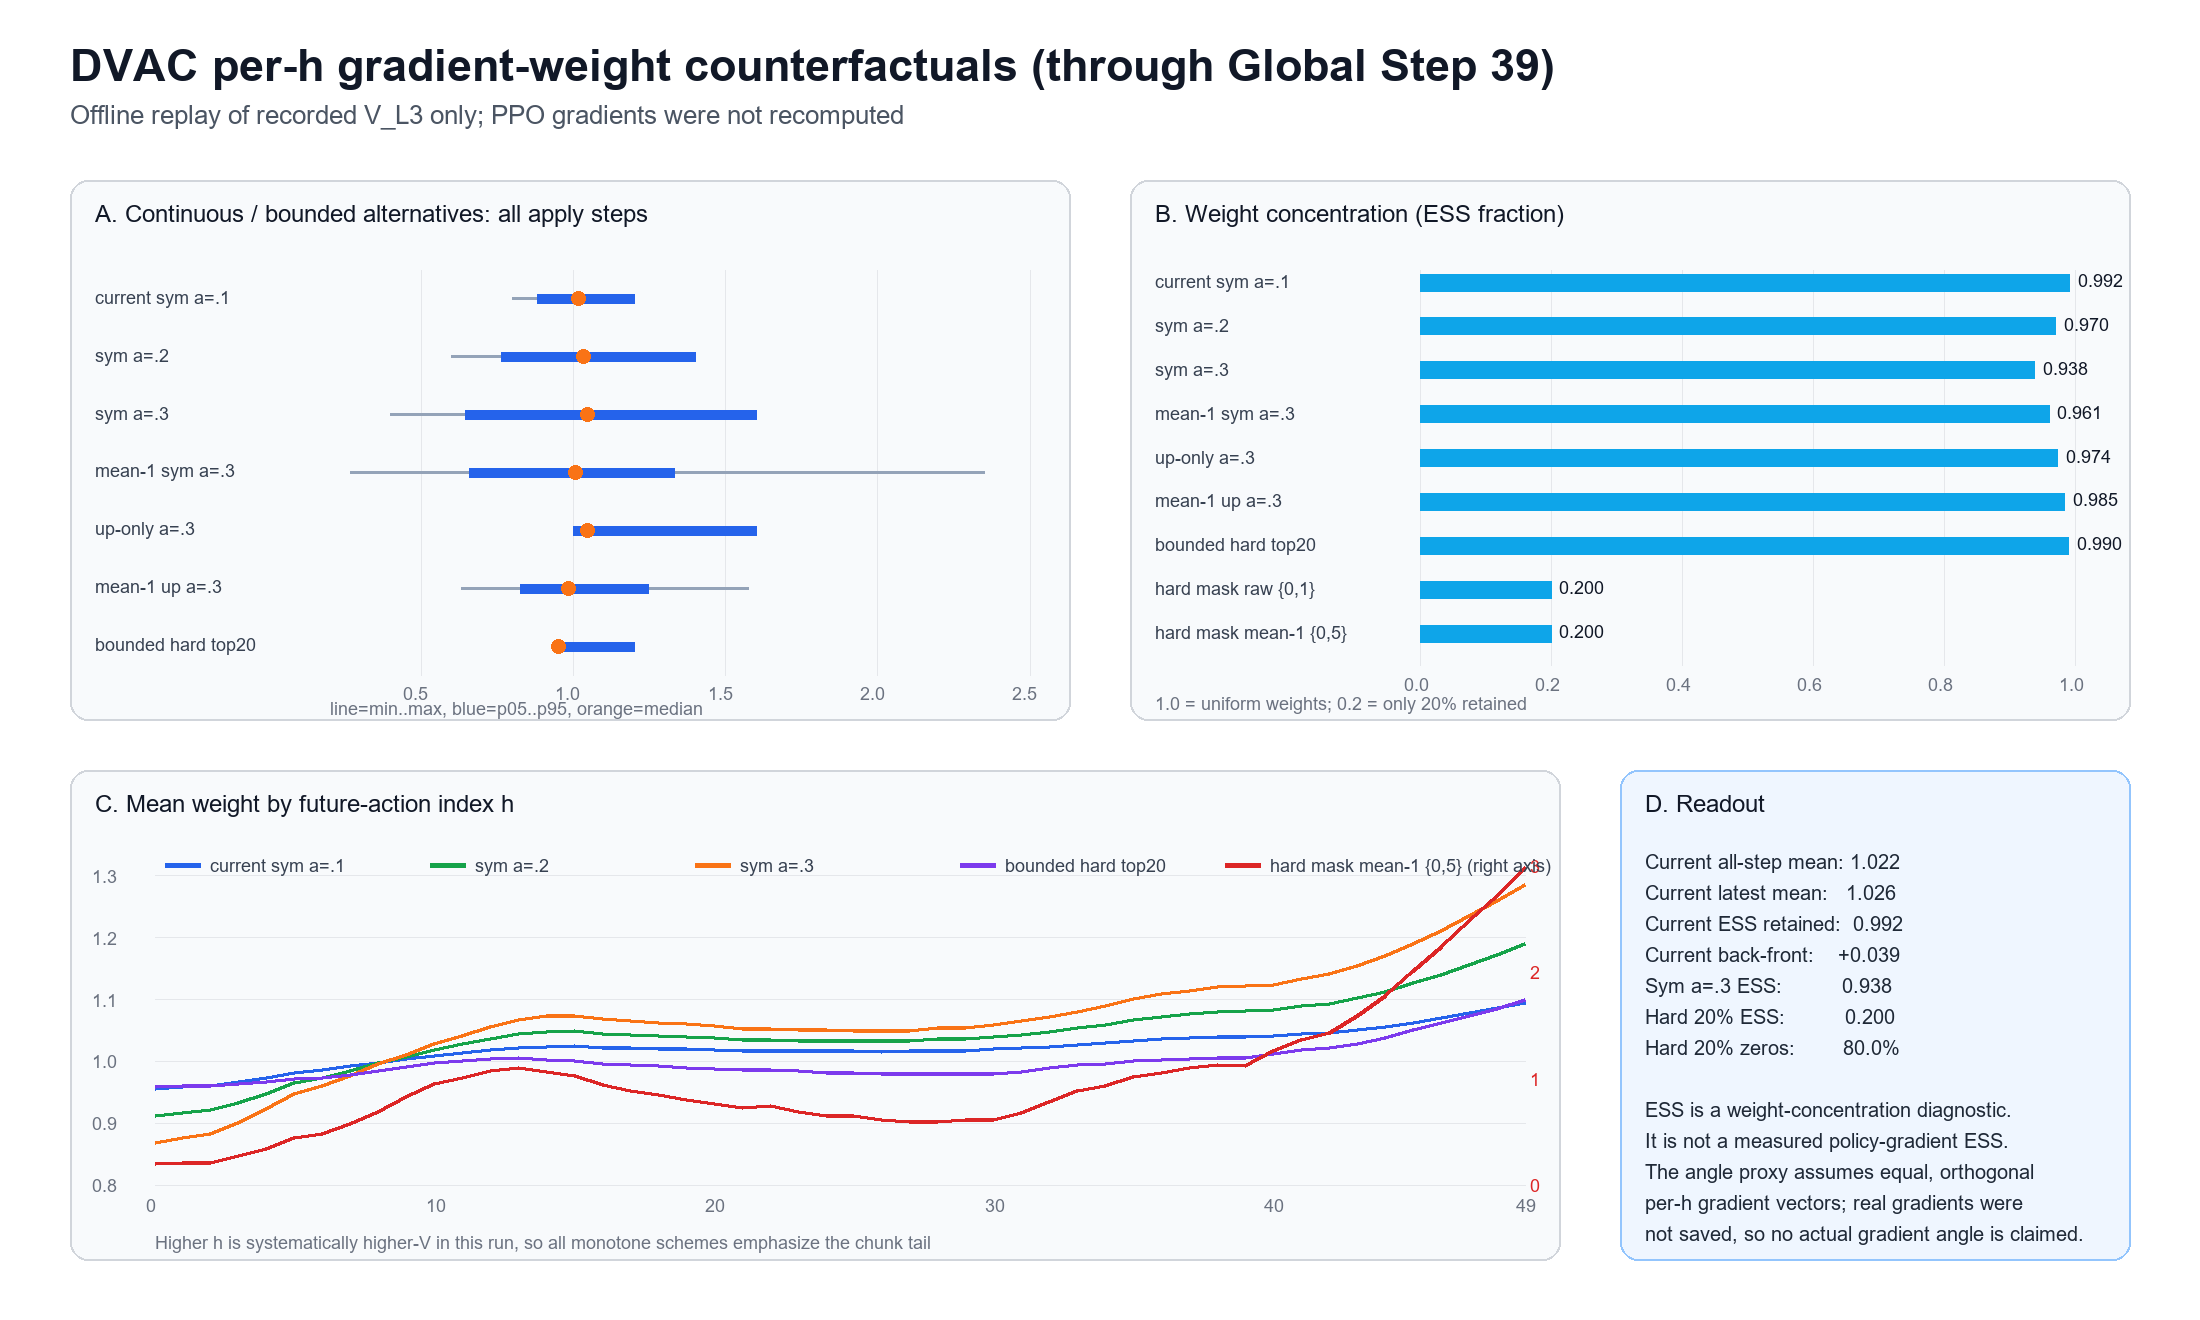

Values plotted in this chart, from the file beside it:
scope, scheme, valid_queries, positions, weight_min, weight_p01, weight_p05, weight_p25, weight_median, weight_mean, weight_p75, weight_p95, weight_p99, weight_max, weight_std, mean_square_weight, l2_scale_proxy, global_ess_fraction, query_ess_fraction_p05, query_ess_fraction_median, query_ess_fraction_mean, orthogonal_equal_gradient_cosine_proxy, orthogonal_equal_gradient_angle_deg_prox…, fraction_zero
all_apply_g2_g39, symmetric_a0.1, 14551, 727550, 0.8, 0.8346, 0.8813, 0.9555, 1.016, 1.022, 1.084, 1.2, 1.2, 1.2, 0.09105, 1.053, 1.026, 0.9921, 0.9903, 0.9958, 0.9951, 0.9961, 5.09, 0.0
all_apply_g2_g39, mean1_symmetric_a0.1, 14551, 727550, 0.6818, 0.8295, 0.8812, 0.9548, 1.002, 1.0, 1.046, 1.115, 1.159, 1.34, 0.06991, 1.005, 1.002, 0.9951, 0.9903, 0.9958, 0.9951, 0.9976, 3.999, 0.0
all_apply_g2_g39, up_only_a0.1, 14551, 727550, 1.0, 1.0, 1.0, 1.0, 1.016, 1.049, 1.084, 1.2, 1.2, 1.2, 0.06289, 1.104, 1.051, 0.9964, 0.9951, 0.998, 0.9978, 0.9982, 3.432, 0.0
all_apply_g2_g39, mean1_up_only_a0.1, 14551, 727550, 0.8375, 0.9047, 0.9336, 0.9707, 0.9946, 1.0, 1.024, 1.092, 1.13, 1.194, 0.04675, 1.002, 1.001, 0.9978, 0.9951, 0.998, 0.9978, 0.9989, 2.677, 0.0
all_apply_g2_g39, symmetric_a0.2, 14551, 727550, 0.6, 0.6692, 0.7626, 0.9111, 1.031, 1.044, 1.168, 1.4, 1.4, 1.4, 0.1821, 1.124, 1.06, 0.9705, 0.9646, 0.9838, 0.9817, 0.9851, 9.89, 0.0
all_apply_g2_g39, mean1_symmetric_a0.2, 14551, 727550, 0.4469, 0.6724, 0.7679, 0.9105, 1.004, 1.0, 1.089, 1.225, 1.316, 1.775, 0.1368, 1.019, 1.009, 0.9816, 0.9646, 0.9838, 0.9817, 0.9908, 7.789, 0.0
all_apply_g2_g39, up_only_a0.2, 14551, 727550, 1.0, 1.0, 1.0, 1.0, 1.031, 1.097, 1.168, 1.4, 1.4, 1.4, 0.1258, 1.22, 1.105, 0.987, 0.9831, 0.9928, 0.9923, 0.9935, 6.539, 0.0
all_apply_g2_g39, mean1_up_only_a0.2, 14551, 727550, 0.7204, 0.8269, 0.876, 0.9436, 0.9893, 1.0, 1.046, 1.174, 1.248, 1.386, 0.08808, 1.008, 1.004, 0.9923, 0.9831, 0.9928, 0.9923, 0.9961, 5.034, 0.0
all_apply_g2_g39, symmetric_a0.3, 14551, 727550, 0.4, 0.5038, 0.6439, 0.8666, 1.047, 1.067, 1.252, 1.6, 1.6, 1.6, 0.2731, 1.212, 1.101, 0.9385, 0.9268, 0.9647, 0.9611, 0.9687, 14.36, 0.0
all_apply_g2_g39, mean1_symmetric_a0.3, 14551, 727550, 0.2662, 0.5226, 0.6577, 0.8667, 1.006, 1.0, 1.131, 1.333, 1.474, 2.352, 0.2022, 1.041, 1.02, 0.9607, 0.9268, 0.9647, 0.9611, 0.9802, 11.43, 0.0
all_apply_g2_g39, up_only_a0.3, 14551, 727550, 1.0, 1.0, 1.0, 1.0, 1.047, 1.146, 1.252, 1.6, 1.6, 1.6, 0.1887, 1.349, 1.162, 0.9736, 0.9671, 0.9855, 0.9847, 0.9867, 9.349, 0.0
all_apply_g2_g39, mean1_up_only_a0.3, 14551, 727550, 0.632, 0.7615, 0.8254, 0.9185, 0.9843, 1.0, 1.065, 1.248, 1.355, 1.576, 0.1251, 1.016, 1.008, 0.9846, 0.9671, 0.9855, 0.9847, 0.9923, 7.13, 0.0
all_apply_g2_g39, bounded_hard_top20_mean1, 14551, 727550, 0.95, 0.95, 0.95, 0.95, 0.95, 1.0, 0.95, 1.2, 1.2, 1.2, 0.1, 1.01, 1.005, 0.9901, 0.9901, 0.9901, 0.9901, 0.995, 5.711, 0.0
all_apply_g2_g39, hardmask_top20_raw, 14551, 727550, 0.0, 0.0, 0.0, 0.0, 0.0, 0.2, 0.0, 1.0, 1.0, 1.0, 0.4, 0.2, 0.4472, 0.2, 0.2, 0.2, 0.2, 0.4472, 63.43, 0.8
all_apply_g2_g39, hardmask_top20_mean1, 14551, 727550, 0.0, 0.0, 0.0, 0.0, 0.0, 1.0, 0.0, 5.0, 5.0, 5.0, 2.0, 5.0, 2.236, 0.2, 0.2, 0.2, 0.2, 0.4472, 63.43, 0.8
latest_g39, symmetric_a0.1, 242, 12100, 0.8, 0.8298, 0.8791, 0.9557, 1.02, 1.026, 1.093, 1.2, 1.2, 1.2, 0.09499, 1.062, 1.031, 0.9915, 0.9901, 0.9949, 0.9945, 0.9957, 5.289, 0.0
latest_g39, mean1_symmetric_a0.1, 242, 12100, 0.7115, 0.8191, 0.8754, 0.9513, 1.002, 1.0, 1.049, 1.125, 1.163, 1.241, 0.07415, 1.005, 1.003, 0.9945, 0.9901, 0.9949, 0.9945, 0.9973, 4.241, 0.0
latest_g39, up_only_a0.1, 242, 12100, 1.0, 1.0, 1.0, 1.0, 1.02, 1.053, 1.093, 1.2, 1.2, 1.2, 0.06614, 1.113, 1.055, 0.9961, 0.9951, 0.9977, 0.9976, 0.998, 3.594, 0.0
latest_g39, mean1_up_only_a0.1, 242, 12100, 0.8418, 0.8974, 0.9306, 0.9701, 0.9929, 1.0, 1.027, 1.099, 1.133, 1.181, 0.04948, 1.002, 1.001, 0.9976, 0.9951, 0.9977, 0.9976, 0.9988, 2.832, 0.0
latest_g39, symmetric_a0.2, 242, 12100, 0.6, 0.6596, 0.7582, 0.9114, 1.04, 1.052, 1.186, 1.4, 1.4, 1.4, 0.19, 1.144, 1.069, 0.9684, 0.9646, 0.9803, 0.9795, 0.9841, 10.23, 0.0
latest_g39, mean1_symmetric_a0.2, 242, 12100, 0.4918, 0.656, 0.7567, 0.9033, 1.004, 1.0, 1.095, 1.241, 1.324, 1.498, 0.1448, 1.021, 1.01, 0.9795, 0.9646, 0.9803, 0.9795, 0.9897, 8.24, 0.0
latest_g39, up_only_a0.2, 242, 12100, 1.0, 1.0, 1.0, 1.0, 1.04, 1.106, 1.186, 1.4, 1.4, 1.4, 0.1323, 1.24, 1.114, 0.9859, 0.9832, 0.9917, 0.9914, 0.9929, 6.821, 0.0
latest_g39, mean1_up_only_a0.2, 242, 12100, 0.7269, 0.8142, 0.8709, 0.943, 0.9864, 1.0, 1.052, 1.186, 1.255, 1.357, 0.09304, 1.009, 1.004, 0.9914, 0.9832, 0.9917, 0.9914, 0.9957, 5.316, 0.0
latest_g39, symmetric_a0.3, 242, 12100, 0.4, 0.4894, 0.6373, 0.867, 1.06, 1.079, 1.28, 1.6, 1.6, 1.6, 0.285, 1.245, 1.116, 0.9348, 0.9276, 0.9572, 0.9566, 0.9668, 14.8, 0.0
latest_g39, mean1_symmetric_a0.3, 242, 12100, 0.3189, 0.4992, 0.642, 0.8561, 1.006, 1, 1.138, 1.359, 1.489, 1.774, 0.2137, 1.046, 1.023, 0.9563, 0.9276, 0.9572, 0.9566, 0.9779, 12.06, 0.0
latest_g39, up_only_a0.3, 242, 12100, 1.0, 1.0, 1.0, 1.0, 1.06, 1.159, 1.28, 1.6, 1.6, 1.6, 0.1984, 1.382, 1.176, 0.9715, 0.9669, 0.9833, 0.983, 0.9857, 9.716, 0.0
latest_g39, mean1_up_only_a0.3, 242, 12100, 0.6395, 0.745, 0.8181, 0.9179, 0.9803, 1.0, 1.073, 1.264, 1.366, 1.527, 0.132, 1.017, 1.009, 0.9829, 0.9669, 0.9833, 0.983, 0.9914, 7.517, 0.0
latest_g39, bounded_hard_top20_mean1, 242, 12100, 0.95, 0.95, 0.95, 0.95, 0.95, 1, 0.95, 1.2, 1.2, 1.2, 0.1, 1.01, 1.005, 0.9901, 0.9901, 0.9901, 0.9901, 0.995, 5.711, 0.0
latest_g39, hardmask_top20_raw, 242, 12100, 0.0, 0.0, 0.0, 0.0, 0.0, 0.2, 0.0, 1.0, 1.0, 1.0, 0.4, 0.2, 0.4472, 0.2, 0.2, 0.2, 0.2, 0.4472, 63.43, 0.8
latest_g39, hardmask_top20_mean1, 242, 12100, 0.0, 0.0, 0.0, 0.0, 0.0, 1.0, 0.0, 5.0, 5.0, 5.0, 2.0, 5.0, 2.236, 0.2, 0.2, 0.2, 0.2, 0.4472, 63.43, 0.8
